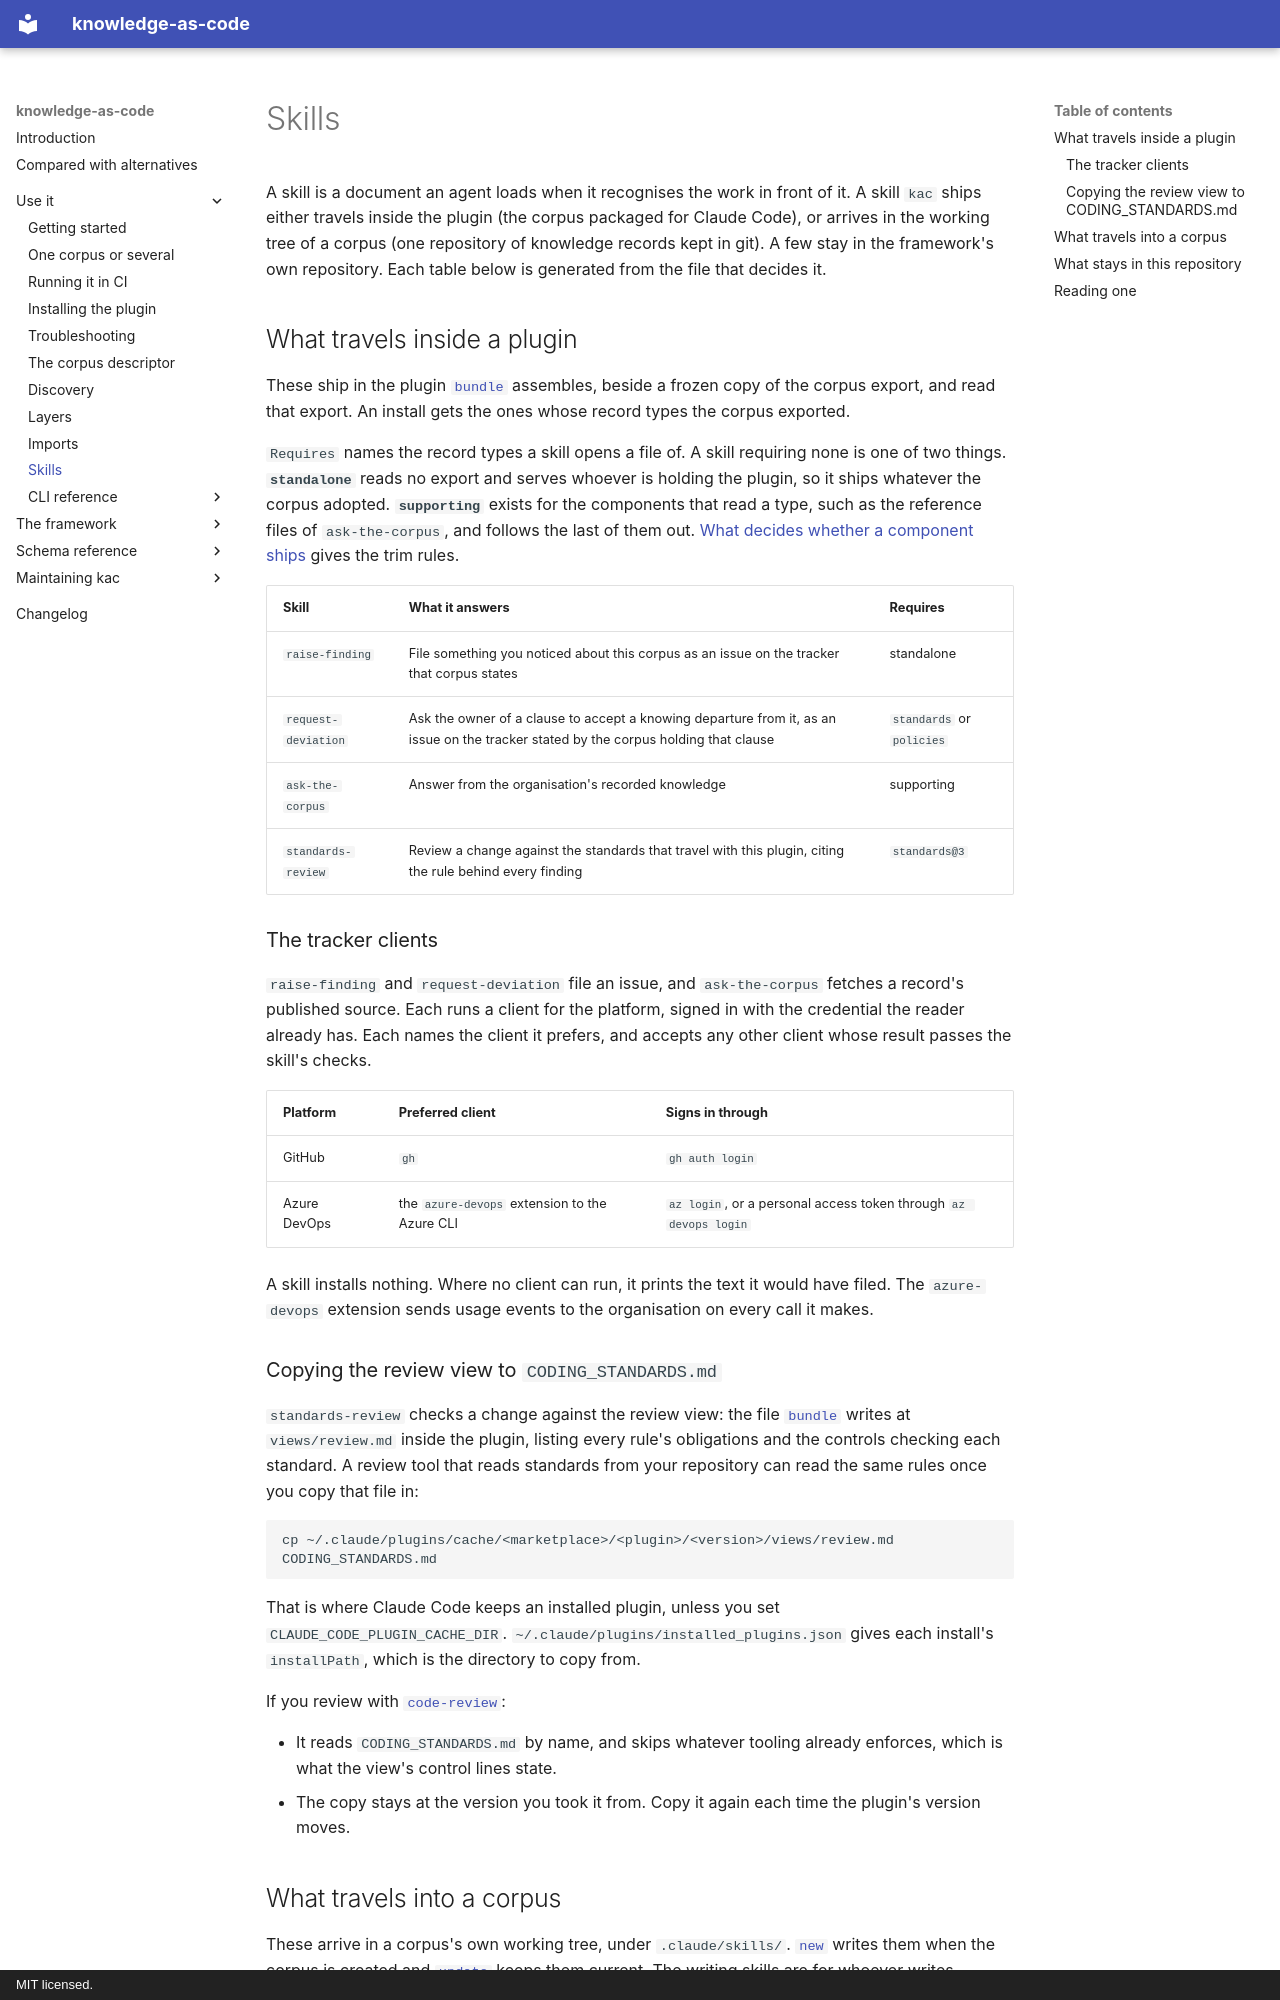

repository: paul80nd/knowledge-as-code · page: use/skills/index.html · generator: mkdocs · copyright: MIT licensed.

# Skills

A skill is a document an agent loads when it recognises the work in front of it. A skill `kac` ships either travels
inside the plugin (the corpus packaged for Claude Code), or arrives in the working tree of a corpus (one repository of
knowledge records kept in git). A few stay in the framework's own repository. Each table below is generated from the
file that decides it.

## What travels inside a plugin

These ship in the plugin [`bundle`](cli/bundle.md) assembles, beside a frozen copy of the corpus export, and read
that export. An install gets the ones whose record types the corpus exported.

`Requires` names the record types a skill opens a file of. A skill requiring none is one of two things.
**`standalone`** reads no export and serves whoever is holding the plugin, so it ships whatever the corpus adopted.
**`supporting`** exists for the components that read a type, such as the reference files of `ask-the-corpus`, and
follows the last of them out.
[What decides whether a component ships](cli/bundle.md#what-decides-whether-a-component-ships) gives the trim rules.

<!-- BEGIN GENERATED: skills-in-the-plugin -->

| Skill               | What it answers                                                                                                                      | Requires                  |
|---------------------|--------------------------------------------------------------------------------------------------------------------------------------|---------------------------|
| `raise-finding`     | File something you noticed about this corpus as an issue on the tracker that corpus states                                           | standalone                |
| `request-deviation` | Ask the owner of a clause to accept a knowing departure from it, as an issue on the tracker stated by the corpus holding that clause | `standards` or `policies` |
| `ask-the-corpus`    | Answer from the organisation's recorded knowledge                                                                                    | supporting                |
| `standards-review`  | Review a change against the standards that travel with this plugin, citing the rule behind every finding                             | `standards@3`             |

<!-- END GENERATED: skills-in-the-plugin -->

### The tracker clients

`raise-finding` and `request-deviation` file an issue, and `ask-the-corpus` fetches a record's published source. Each
runs a client for the platform, signed in with the credential the reader already has. Each names the client it
prefers, and accepts any other client whose result passes the skill's checks.

| Platform     | Preferred client                              | Signs in through                                                  |
|--------------|-----------------------------------------------|-------------------------------------------------------------------|
| GitHub       | `gh`                                          | `gh auth login`                                                   |
| Azure DevOps | the `azure-devops` extension to the Azure CLI | `az login`, or a personal access token through `az devops login` |

A skill installs nothing. Where no client can run, it prints the text it would have filed. The `azure-devops`
extension sends usage events to the organisation on every call it makes.

### Copying the review view to `CODING_STANDARDS.md`

`standards-review` checks a change against the review view: the file [`bundle`](cli/bundle.md#views) writes at
`views/review.md` inside the plugin, listing every rule's obligations and the controls checking each standard. A review
tool that reads standards from your repository can read the same rules once you copy that file in:

```bash
cp ~/.claude/plugins/cache/<marketplace>/<plugin>/<version>/views/review.md CODING_STANDARDS.md
```

That is where Claude Code keeps an installed plugin, unless you set `CLAUDE_CODE_PLUGIN_CACHE_DIR`.
`~/.claude/plugins/installed_plugins.json` gives each install's `installPath`, which is the directory to copy from.

If you review with [`code-review`](https://github.com/mattpocock/skills/tree/main/skills/engineering/code-review):

* It reads `CODING_STANDARDS.md` by name, and skips whatever tooling already enforces, which is what the view's
  control lines state.
* The copy stays at the version you took it from. Copy it again each time the plugin's version moves.
